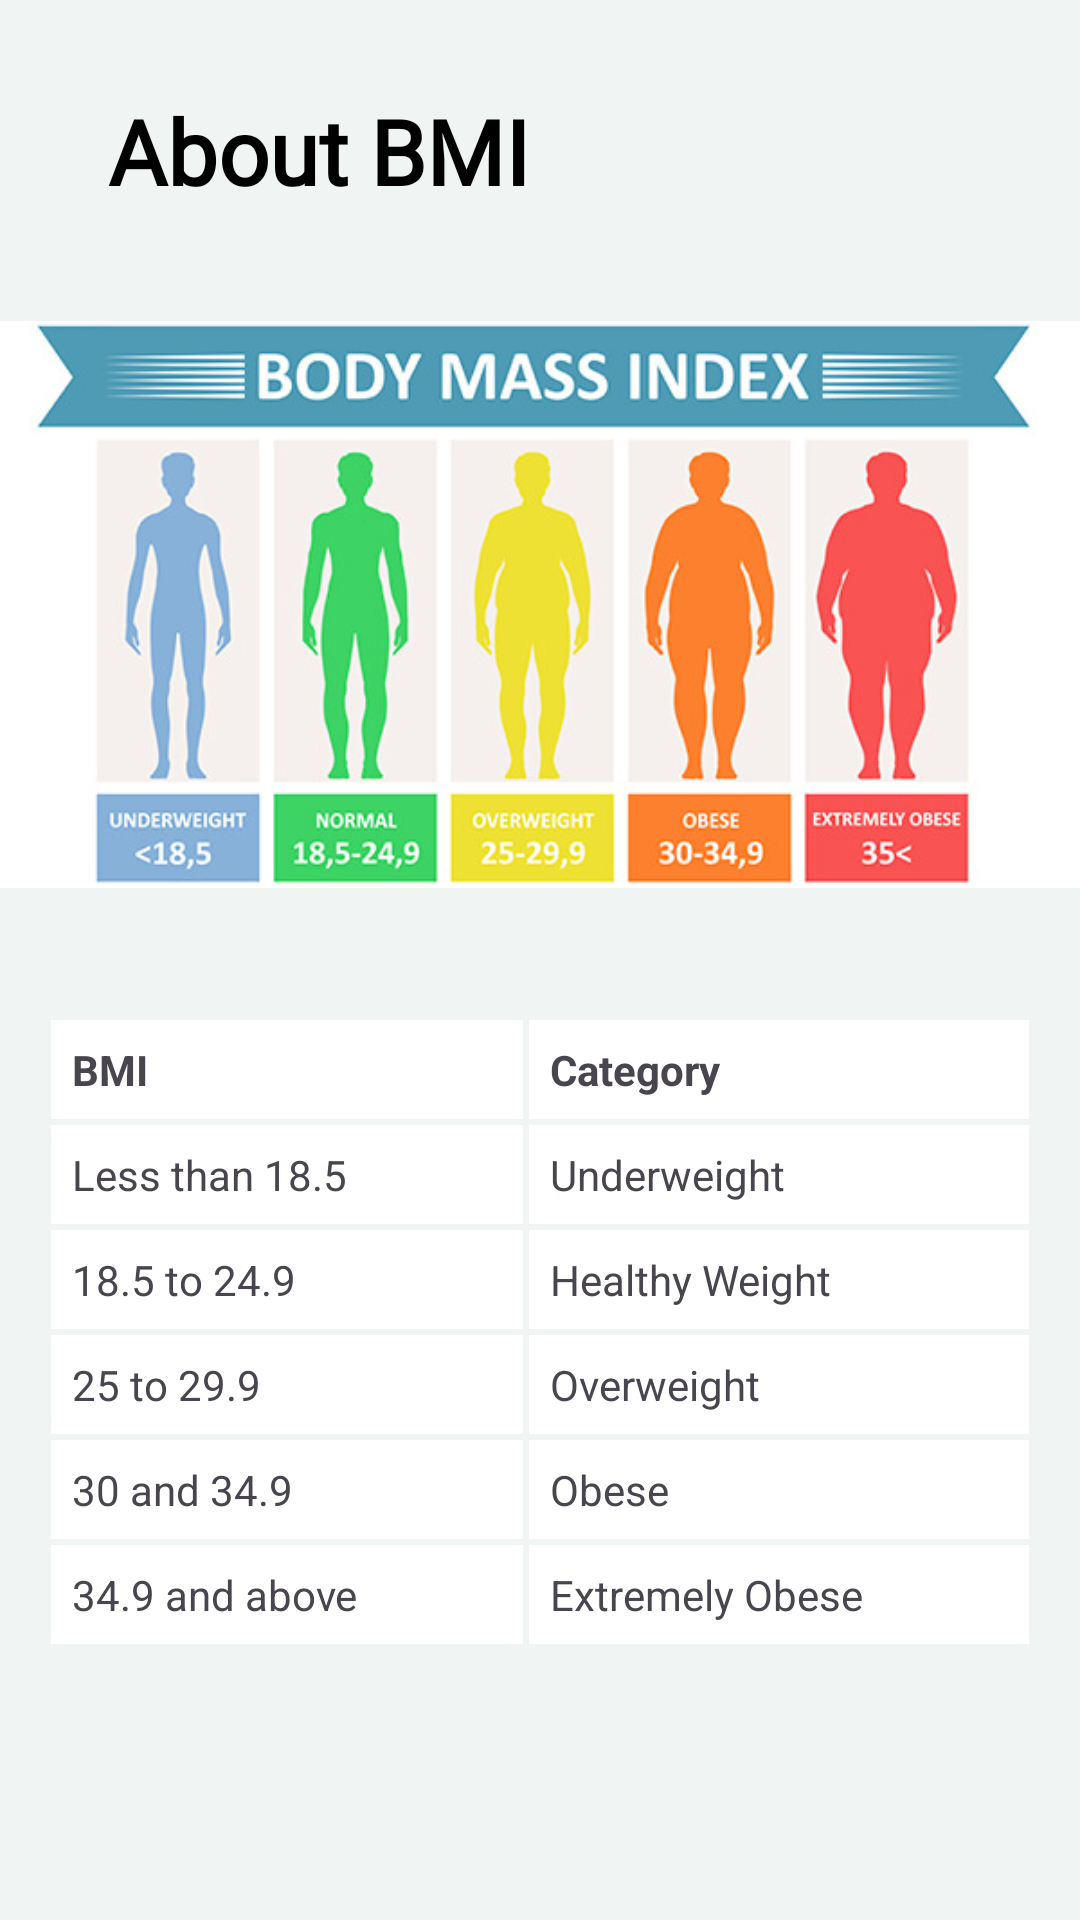

Produce the Android XML layout that renders to this screen, including the resource entries it uses.
<!-- AndroidManifest.xml: application theme Theme.FamilyWellness -->
<!-- res/layout/activity_about.xml -->
<?xml version="1.0" encoding="utf-8"?>
<LinearLayout xmlns:android="http://schemas.android.com/apk/res/android"
    xmlns:app="http://schemas.android.com/apk/res-auto"
    android:layout_width="match_parent"
    android:layout_height="match_parent"
    android:background="@color/background"
    android:orientation="vertical">

    <androidx.appcompat.widget.Toolbar
        android:id="@+id/toolbar"
        android:layout_width="match_parent"
        android:layout_height="wrap_content"
        android:background="@color/background"
        app:layout_constraintTop_toTopOf="parent">

        <RelativeLayout
            android:layout_width="match_parent"
            android:layout_height="match_parent">

            <ImageView
                android:id="@+id/shape"
                android:layout_width="wrap_content"
                android:layout_height="wrap_content"
                android:layout_marginStart="10dp"
                android:layout_marginTop="40dp"
                android:layout_marginEnd="10dp"
                android:layout_marginBottom="40dp"
                android:onClick="back"
                android:src="@drawable/baseline_arrow_back_ios_24"
                app:layout_constraintBottom_toBottomOf="parent"
                app:layout_constraintEnd_toEndOf="parent"
                app:layout_constraintHorizontal_bias="0"
                app:layout_constraintStart_toStartOf="parent"
                app:layout_constraintTop_toTopOf="parent"
                app:layout_constraintVertical_bias="0" />

            <TextView
                android:layout_width="wrap_content"
                android:layout_height="wrap_content"
                android:layout_marginTop="30dp"
                android:layout_toRightOf="@id/shape"
                android:fontFamily="@font/kanit_extra_bold"
                android:text="About BMI"
                android:textColor="@color/black"
                android:textSize="30dp"
                android:textStyle="bold" />


        </RelativeLayout>

    </androidx.appcompat.widget.Toolbar>

    <ImageView
        android:layout_width="match_parent"
        android:layout_height="243dp"
        android:src="@drawable/bmi_image" />

    
    <TableLayout
        android:id="@+id/tableLayout"
        android:layout_width="fill_parent"
        android:layout_height="wrap_content"
        android:layout_margin="16dp"
android:backgroundTint="@color/white"
        android:background="@drawable/table_bg">

        
        <TableRow>

            <TextView
                android:layout_column="1"
                android:layout_weight="1"
                android:background="@drawable/table_bg"
                android:padding="8dp"
                android:text="BMI"
                android:textStyle="bold" />

            <TextView
                android:layout_column="2"
                android:layout_weight="1"
                android:background="@drawable/table_bg"

                android:padding="8dp"
                android:text="Category"
                android:textStyle="bold" />
        </TableRow>

        
        <TableRow>

            <TextView
                android:layout_column="1"
                android:layout_weight="1"
                android:background="@drawable/table_bg"
                android:padding="8dp"
                android:text="Less than 18.5" />

            <TextView
                android:layout_column="2"
                android:layout_weight="1"
                android:background="@drawable/table_bg"
                android:padding="8dp"
                android:text="Underweight" />
        </TableRow>

        <TableRow>

            <TextView
                android:layout_column="1"
                android:layout_weight="1"
                android:background="@drawable/table_bg"
                android:padding="8dp"
                android:text="18.5 to 24.9" />

            <TextView
                android:layout_column="2"
                android:layout_weight="1"
                android:background="@drawable/table_bg"
                android:padding="8dp"
                android:text="Healthy Weight" />
        </TableRow>

        <TableRow>

            <TextView
                android:layout_column="1"
                android:layout_weight="1"
                android:background="@drawable/table_bg"
                android:padding="8dp"
                android:text="25 to 29.9" />

            <TextView
                android:layout_column="2"
                android:layout_weight="1"
                android:background="@drawable/table_bg"
                android:padding="8dp"
                android:text="Overweight" />
        </TableRow>

        <TableRow>

            <TextView
                android:layout_column="1"
                android:layout_weight="1"
                android:background="@drawable/table_bg"
                android:padding="8dp"
                android:text="30 and 34.9" />

            <TextView
                android:layout_column="2"
                android:layout_weight="1"
                android:background="@drawable/table_bg"
                android:padding="8dp"
                android:text="Obese" />
        </TableRow>

        <TableRow>

            <TextView
                android:layout_column="1"
                android:layout_weight="1"
                android:background="@drawable/table_bg"
                android:padding="8dp"
                android:text="34.9 and above" />

            <TextView
                android:layout_column="2"
                android:layout_weight="1"
                android:background="@drawable/table_bg"
                android:padding="8dp"
                android:text="Extremely Obese" />
        </TableRow>
    </TableLayout>

</LinearLayout>
<!-- resources referenced by this layout -->
<resources>
  <color name="background">#F0F4F3</color>
  <color name="black">#000000</color>
  <color name="white">#ffffff</color>
  <!-- drawable bmi_image: jpg bitmap (drawable, 63708 bytes) -->
  <!-- drawable table_bg (drawable) -->
  <?xml version="1.0" encoding="utf-8"?>
  <shape xmlns:android="http://schemas.android.com/apk/res/android">
      <stroke
          android:width="1dp"
          android:color="@color/background" />
  </shape>
  <style name="Theme.FamilyWellness" parent="Base.Theme.FamilyWellness" />
  <style name="Base.Theme.FamilyWellness" parent="Theme.Material3.DayNight.NoActionBar">
          
          
          <item name="android:statusBarColor" tools:targetApi="l">@color/statusbar</item>
          <item name="colorPrimary">@color/colorPrimary</item>
          <item name="colorPrimaryDark">@color/colorPrimaryDark</item>
          <item name="colorAccent">@color/colorAccent</item>
  
  
      </style>
  <color name="statusbar">#50C2C9</color>
  <color name="colorPrimary">#80CCCA</color>
  <color name="colorPrimaryDark">#80CCCA</color>
  <color name="colorAccent">#80CCCA</color>
</resources>
